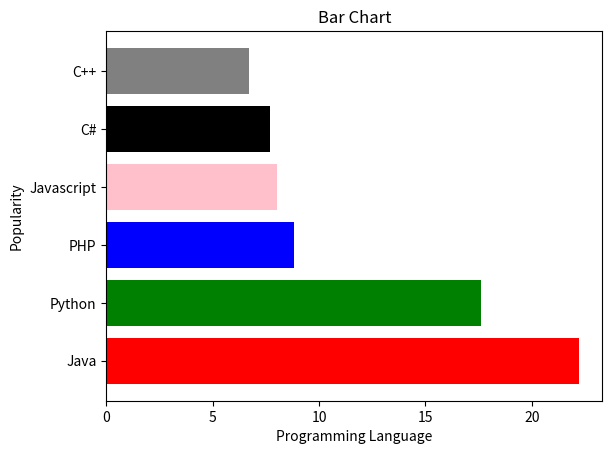

The script that saved this image:
import numpy as np
import matplotlib.pyplot as plt
x=np.array(['Java','Python','PHP','Javascript','C#','C++'])
y=np.array([22.2,17.6,8.8,8,7.7,6.7])
colors=(['red','green','blue','pink','black','grey','violet','beige','yellow','orange'])
plt.barh(x,y,color=colors)
plt.title('Bar Chart')
plt.xlabel('Programming Language')
plt.ylabel('Popularity')
plt.show()
